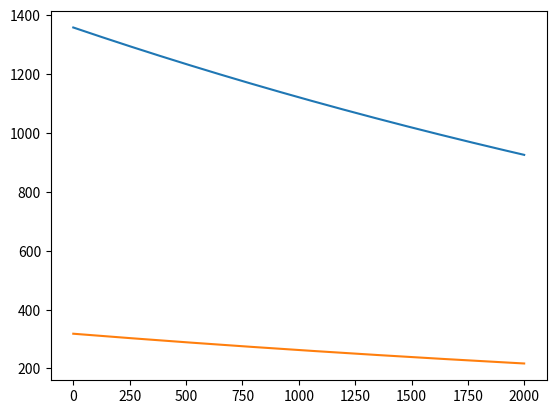

Source code (Python):
"""parameters for this function: data - 2D list,parameters - list, h - small float or int, step_size - small float or int,
epsilon - small float or int, iterations(optional) - default is None otherwise int""" 
from matplotlib import pyplot
import math
import time
def regress(data,parameters,h,step_size,epsilon,iterations = 100):
    start_time = time.time()
    #checking for invalid input
    if not type(data) == list:
        print("wrong data type for 'data'")
        return
    if not type(parameters) == list:
        print("wrong data type for 'parameters'")
        return
    if not (type(h) == int or type(h) == float):
        print("wrong data type for 'h'")
        return
    if not (type(step_size) == int or type(step_size) == float):
        print("wrong data typefor 'step_size'")
        return
    if not (type(epsilon) == int or type(step_size) == float):
        print("wrong data type for 'epsilon'")
        return
    if not (type(iterations) == int or iterations is None):
        print("wrong data type for 'iterations'")
        return

    #sum of squares function used to calculate error;
    def calculate_error(parameters,data):
        total_error_squared = 0
        for i in range(len(data)):
            estimate_y = 0
            for l in range(len(parameters)):
                estimate_y += (data[i][0] ** (len(parameters)-l-1)) * parameters[l]
            error = data[i][1] - estimate_y
            total_error_squared += ((error) ** 2)
        return total_error_squared
    #differential function used to calculate the dirivitive;
    def calculate_error_derivative(parameters,data,h):
        derivitives = []
        for i in range(len(parameters)):
            param_upper = list(parameters)
            param_lower = list(parameters) 
            param_upper[i] += h
            param_lower[i] -= h 
            derivitives.append((calculate_error(param_upper,data)-calculate_error(param_lower,data))/(2 * h))

        return derivitives 
    #setting variables;
    counter = 0
    counter2 = 0
    errors = []
    dirivitive_history = []
    parameter_history = []
    #while loop impliments changes to m and c until dirivitive is within an acceptable_error;
    if not type(iterations) == int:
        while not (1 == 1): 
            for i in range(parameters):
                delta = calculate_error_derivative(parameters,data,h)
                parameters[i] -= step_size * delta
            counter += 1  
    else:
        for i in range(iterations):
            delta = calculate_error_derivative(parameters,data,h)
            for l in range(len(parameters)):
                parameters[l] -= step_size * delta[l]
                counter +=1
            counter2 +=1
            errors.append(calculate_error(parameters,data))
            dirivitive_history.append(calculate_error_derivative(parameters,data,h))
            parameter_history.append(parameters[0])
    pyplot.ticklabel_format(style='sci', axis='y', scilimits=(0,30))
    pyplot.plot(dirivitive_history)
    pyplot.show()


    print(counter,counter2)
    #results and info about program's performence;
    return parameters
print(regress([[1,1],[2,2],[3,3],[4,4],[5,5],[6,6]],[8,2],0.00001,0.000001,0.01,2000))
def predict(x,parameters):
        if not( type(parameters) == list):
            print("wrong data type for 'parameters'")
            return
        if not (type(x) == int or type(x) == float):
            print("wrong data type for 'x'")
            return
        y = parameters[0]*x + parameters[1]
        return y

#example;
